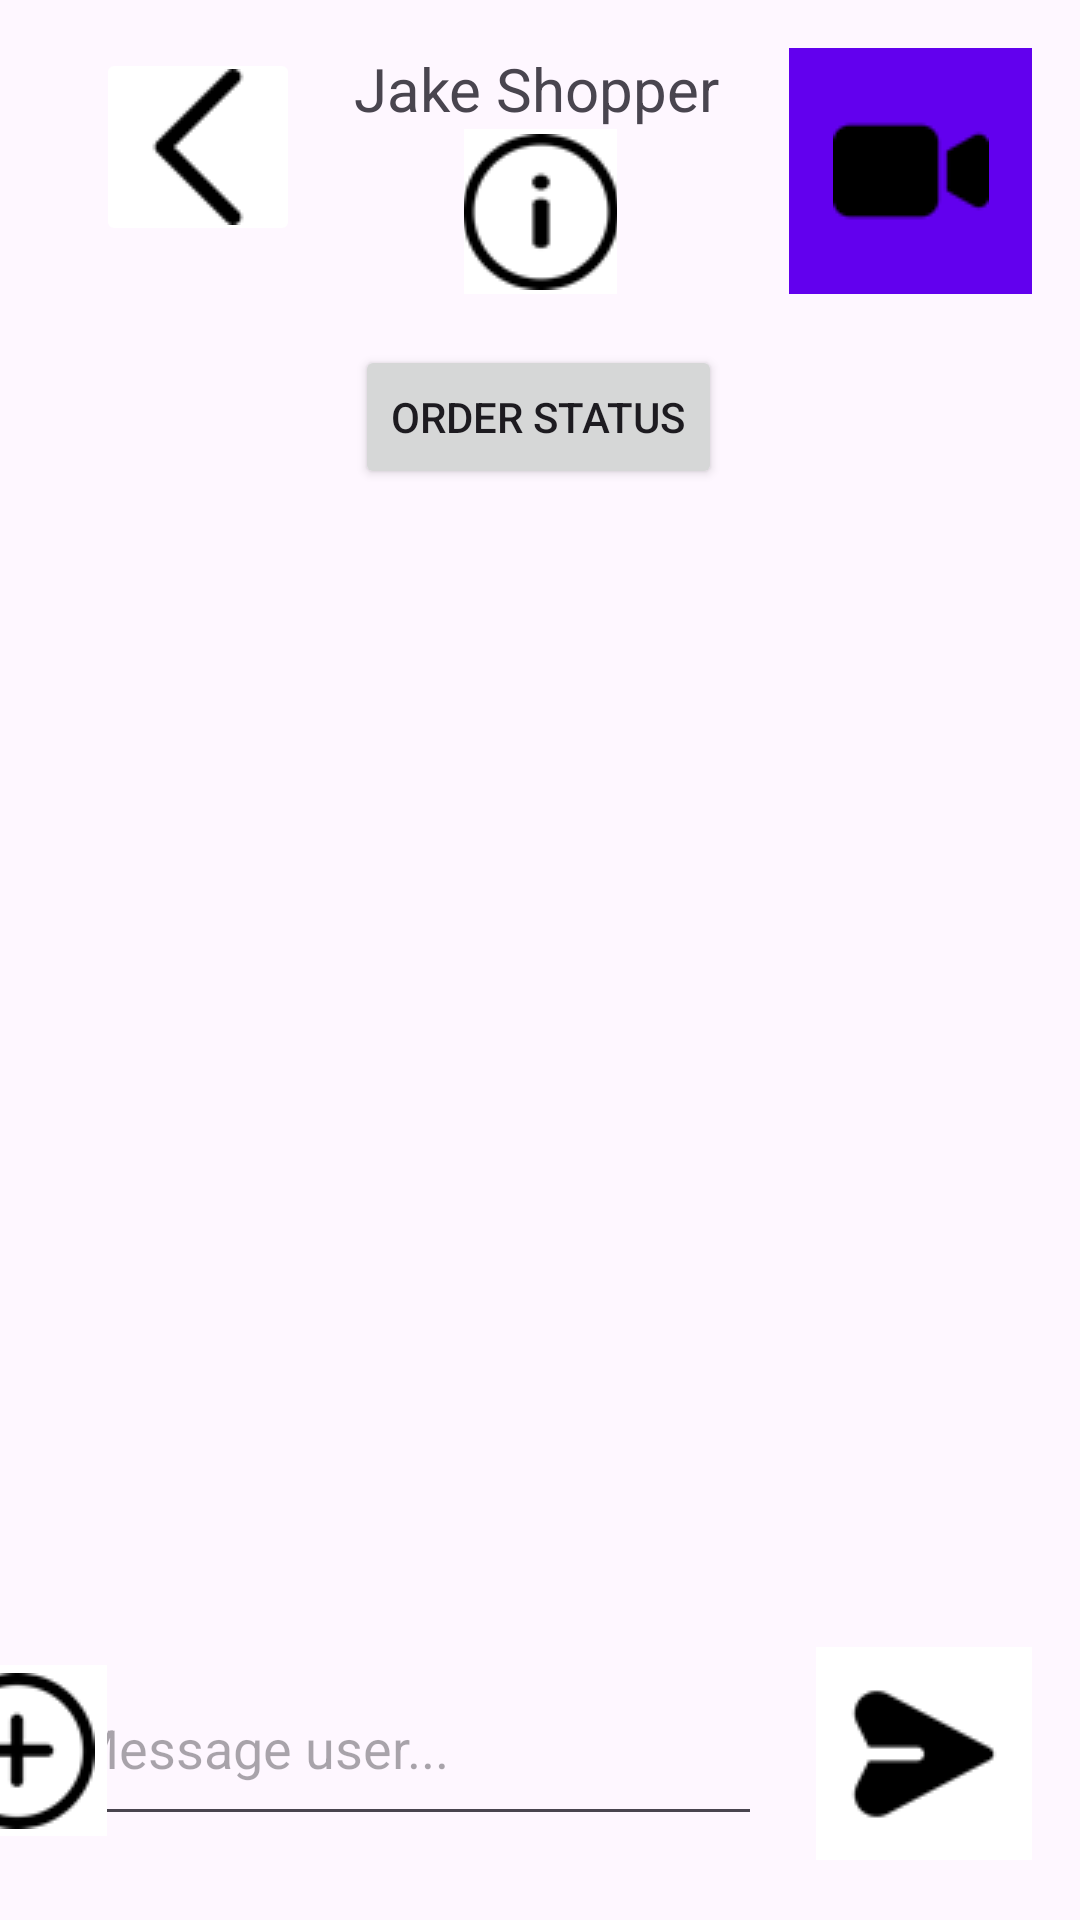

This screen was rendered from an Android layout file. Write that file and the resources it references.
<!-- AndroidManifest.xml: application theme Theme.BuddyCart -->
<!-- res/layout/chat_client.xml -->
<?xml version="1.0" encoding="utf-8"?>
<androidx.constraintlayout.widget.ConstraintLayout xmlns:android="http://schemas.android.com/apk/res/android"
    xmlns:app="http://schemas.android.com/apk/res-auto"
    xmlns:tools="http://schemas.android.com/tools"
    android:id="@+id/main"
    android:layout_width="match_parent"
    android:layout_height="match_parent">

    <ImageButton
        android:id="@+id/chatBackButton"
        android:layout_width="68dp"
        android:layout_height="66dp"
        android:layout_marginStart="32dp"
        android:layout_marginTop="16dp"
        android:layout_marginEnd="41dp"
        android:backgroundTint="@color/white"
        app:layout_constraintEnd_toStartOf="@+id/chatOrderStatusButton"
        app:layout_constraintHorizontal_bias="0.0"
        app:layout_constraintStart_toStartOf="parent"
        app:layout_constraintTop_toTopOf="parent"
        app:srcCompat="@drawable/back" />

    <EditText
        android:id="@+id/chatMessageInput"
        android:layout_width="234dp"
        android:layout_height="62dp"
        android:layout_marginStart="5dp"
        android:layout_marginEnd="9dp"
        android:layout_marginBottom="28dp"
        android:ems="10"
        android:hint="Message user..."
        android:inputType="text"
        app:layout_constraintBottom_toBottomOf="parent"
        app:layout_constraintEnd_toStartOf="@+id/sendMessageButton"
        app:layout_constraintStart_toEndOf="@+id/sendMessageButton" />

    <ImageButton
        android:id="@+id/sendMessageButton"
        android:layout_width="72dp"
        android:layout_height="71dp"
        android:layout_marginStart="9dp"
        android:layout_marginEnd="16dp"
        android:layout_marginBottom="20dp"
        android:background="@color/white"
        app:layout_constraintBottom_toBottomOf="parent"
        app:layout_constraintEnd_toEndOf="parent"
        app:layout_constraintStart_toEndOf="@+id/chatMessageInput"
        app:srcCompat="@drawable/paper" />

    <ImageButton
        android:id="@+id/videoButton"
        android:layout_width="81dp"
        android:layout_height="82dp"
        android:layout_marginTop="16dp"
        android:layout_marginEnd="16dp"
        android:background="@color/design_default_color_primary"
        android:src="@drawable/videocamera"
        app:layout_constraintEnd_toEndOf="parent"
        app:layout_constraintTop_toTopOf="parent"
        app:srcCompat="@drawable/videocamera" />

    <Button
        android:id="@+id/chatOrderStatusButton"
        android:layout_width="wrap_content"
        android:layout_height="wrap_content"
        android:layout_marginTop="17dp"
        android:text="Order Status"
        app:layout_constraintEnd_toEndOf="parent"
        app:layout_constraintHorizontal_bias="0.498"
        app:layout_constraintStart_toStartOf="parent"
        app:layout_constraintTop_toBottomOf="@+id/shopperInfoButton" />

    <TextView
        android:id="@+id/chatShopperName"
        android:layout_width="wrap_content"
        android:layout_height="wrap_content"
        android:layout_marginTop="16dp"
        android:text="Jake Shopper"
        android:textSize="20sp"
        app:layout_constraintEnd_toEndOf="parent"
        app:layout_constraintHorizontal_bias="0.496"
        app:layout_constraintStart_toStartOf="parent"
        app:layout_constraintTop_toTopOf="parent" />

    <ImageButton
        android:id="@+id/attachmentButton"
        android:layout_width="60dp"
        android:layout_height="57dp"
        android:layout_marginStart="4dp"
        android:layout_marginEnd="13dp"
        android:layout_marginBottom="28dp"
        android:background="@color/white"
        app:layout_constraintBottom_toBottomOf="parent"
        app:layout_constraintEnd_toStartOf="@+id/chatMessageInput"
        app:layout_constraintStart_toStartOf="parent"
        app:srcCompat="@drawable/add" />

    <ImageButton
        android:id="@+id/shopperInfoButton"
        android:layout_width="51dp"
        android:layout_height="55dp"
        android:layout_marginStart="80dp"
        android:layout_marginEnd="83dp"
        android:background="@color/white"
        app:layout_constraintEnd_toStartOf="@+id/videoButton"
        app:layout_constraintStart_toEndOf="@+id/chatBackButton"
        app:layout_constraintTop_toBottomOf="@+id/chatShopperName"
        app:srcCompat="@drawable/info" />

    <LinearLayout
        android:id="@+id/chatBox"
        android:layout_width="380dp"
        android:layout_height="475dp"
        android:layout_marginStart="16dp"
        android:layout_marginEnd="15dp"
        android:layout_marginBottom="1dp"
        android:orientation="vertical"
        app:layout_constraintBottom_toTopOf="@+id/sendMessageButton"
        app:layout_constraintEnd_toEndOf="parent"
        app:layout_constraintStart_toStartOf="parent"></LinearLayout>

</androidx.constraintlayout.widget.ConstraintLayout>
<!-- resources referenced by this layout -->
<resources>
  <!-- drawable add: png bitmap (drawable, 1410 bytes) -->
  <!-- drawable back: png bitmap (drawable, 407 bytes) -->
  <!-- drawable info: png bitmap (drawable, 1369 bytes) -->
  <!-- drawable paper: png bitmap (drawable, 753 bytes) -->
  <!-- drawable videocamera: png bitmap (drawable, 564 bytes) -->
  <style name="Theme.BuddyCart" parent="Theme.Material3.DayNight.NoActionBar">
          
  
      </style>
  <!-- not gathered from this repository: default colours our renderer supplied (Android Studio template values) -->
  <color name="white">#FFFFFFFF</color>
</resources>
